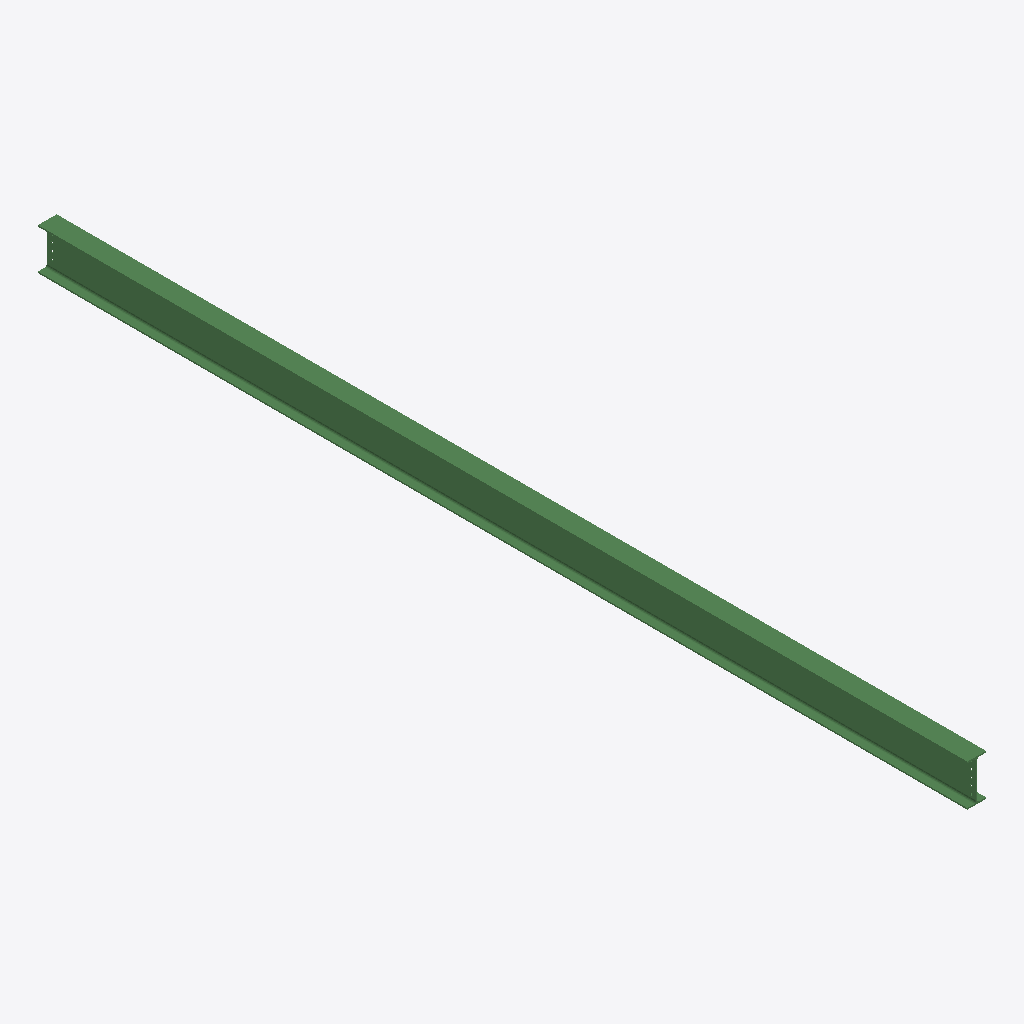
Isometric view of an IFC building model (IFC-SPF (STEP), schema IFC2X3, length unit millimetre), seen from the south-west, elements coloured by IFC class: 1 beam (green).
Extent 0.2 m × 8.9 m × 0.4 m (x, y, z). Storeys (1): Undefined at 0.00 m. Elements (1): 1 IfcBeam.

HEADER;
FILE_DESCRIPTION(('ViewDefinition[AISC_Steel_Detailing]','Option [BaseQuantities:Off]','Option [GridExport:On]','Option [Assemblies:Off]','Option [Bolts:On]','Option [Rebars:On]','Option [PourObjects:Off]','Option [Welds:On]','Option [SurfaceTreatments:On]','Option [LocationBy:0]','Option [ViewColors:Off]','Option [SectionedSpine:Off]','[2 more]'),'2;1');
FILE_NAME('b_424_Qty_1.ifc','2026-05-16T11:53:01',('GIOVANNIPC\\gcorrea'),('Structural Designer'),'IFC Database version: Work','Tekla Structures 2020 Service Pack 5, IFC Export','');
FILE_SCHEMA(('IFC2X3'));
ENDSEC;
DATA;
#37=IFCPROJECT('2G7ZFDNE16yBDU14FA92Me',#5,'Proyecto',$,$,$,$,(#11),#36);
#39=IFCSITE('2xvEzEinjBTea80yOTcujY',#5,'Obra',$,$,#38,$,$,.ELEMENT.,$,$,$,$,$);
#41=IFCBUILDING('3erSserknCj9PON_G82jx2',#5,'Undefined',$,$,#40,$,$,.ELEMENT.,$,$,$);
#43=IFCBUILDINGSTOREY('29hdEUCErFze9E_VIAceOd',#5,'Undefined',$,$,#42,$,$,.ELEMENT.,0.0);
#69=IFCBEAM('3S6zHf4uvFQAUL_eEesPQ2',#44,'BEAM','IPE400','IPE400',#47,#68,'IDdc1bd469-138e-4f68-a795-fa83a8d99682');
ENDSEC;
